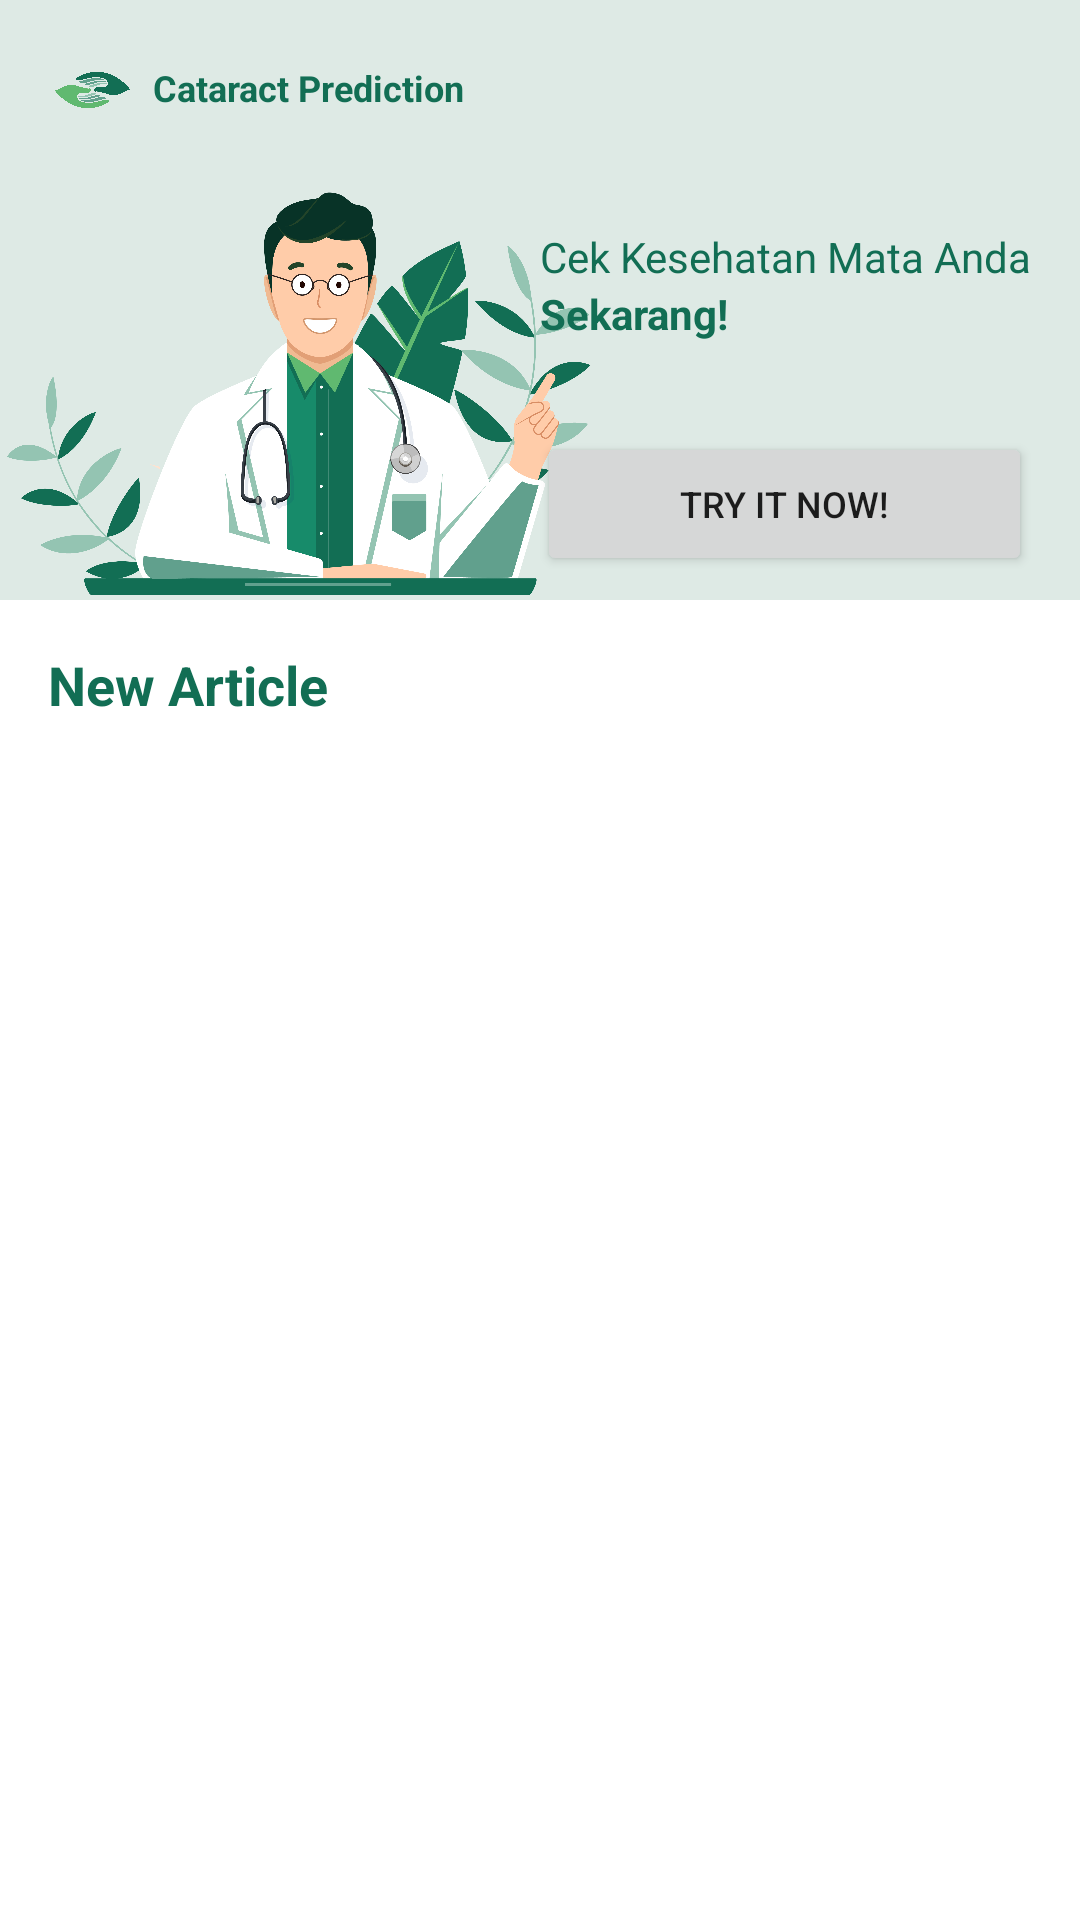

This screen was rendered from an Android layout file. Write that file and the resources it references.
<!-- AndroidManifest.xml: application theme Theme.CataractPredict -->
<!-- res/layout/activity_main.xml -->
<?xml version="1.0" encoding="utf-8"?>
<ScrollView xmlns:android="http://schemas.android.com/apk/res/android"
    xmlns:app="http://schemas.android.com/apk/res-auto"
    xmlns:tools="http://schemas.android.com/tools"
    android:layout_width="match_parent"
    android:layout_height="match_parent"
    tools:context=".main.MainActivity">

    <androidx.constraintlayout.widget.ConstraintLayout
        android:layout_width="match_parent"
        android:layout_height="900dp">

    <androidx.constraintlayout.widget.ConstraintLayout
        android:id="@+id/layout_header"
        android:layout_width="match_parent"
        android:layout_height="200dp"
        android:background="@color/back_200"
        app:layout_constraintTop_toTopOf="parent">

        <ImageView
            android:id="@+id/logo"
            android:layout_width="30dp"
            android:layout_height="50dp"
            android:src="@drawable/cataractlogo"
            android:layout_marginStart="16dp"
            android:layout_marginTop="5dp"
            app:layout_constraintStart_toStartOf="@id/layout_header"
            app:layout_constraintTop_toTopOf="@id/layout_header"/>

        <TextView
            android:layout_width="wrap_content"
            android:layout_height="wrap_content"
            android:text="@string/cataract_prediction"
            android:textColor="@color/green_700"
            android:textStyle="bold"
            android:textSize="12sp"
            android:layout_marginStart="5dp"
            android:layout_marginTop="16dp"
            app:layout_constraintStart_toEndOf="@id/logo"
            app:layout_constraintTop_toTopOf="@id/logo"/>

        <ImageView
            android:id="@+id/iv_char"
            android:layout_width="200dp"
            android:layout_height="140dp"
            android:src="@drawable/catarctchar"
            app:layout_constraintStart_toStartOf="parent"
            app:layout_constraintBottom_toBottomOf="parent"/>
        
        <TextView
            android:id="@+id/cek"
            android:layout_width="wrap_content"
            android:layout_height="wrap_content"
            android:text="@string/cek_kesehatan_mata_anda"
            app:layout_constraintEnd_toEndOf="parent"
            app:layout_constraintTop_toTopOf="@id/iv_char"
            android:layout_marginEnd="16dp"
            android:layout_marginTop="16dp"
            android:textColor="@color/green_700"
           />
        <TextView
            android:layout_width="wrap_content"
            android:layout_height="wrap_content"
            android:text="@string/sekarang"
            android:textColor="@color/green_700"
            android:textStyle="bold"
            app:layout_constraintStart_toStartOf="@id/cek"
            app:layout_constraintTop_toBottomOf="@id/cek"/>
        
        <Button
            android:id="@+id/btn_predict"
            android:layout_width="165dp"
            android:layout_height="wrap_content"
            app:layout_constraintEnd_toEndOf="parent"
            app:layout_constraintBottom_toBottomOf="parent"
            android:text="@string/try_it_now"
            android:textSize="12sp"
            android:layout_marginBottom="8dp"
            android:layout_marginEnd="16dp"/>


    </androidx.constraintlayout.widget.ConstraintLayout>

    <androidx.constraintlayout.widget.ConstraintLayout
        android:id="@+id/layout_content"
        android:layout_width="match_parent"
        android:layout_height="0dp"
        app:layout_constraintTop_toBottomOf="@id/layout_header">

        <TextView
            android:id="@+id/article"
            android:layout_width="0dp"
            android:layout_height="wrap_content"
            android:text="@string/new_article"
            android:layout_marginTop="16dp"
            android:layout_marginStart="16dp"
            android:layout_marginEnd="16dp"
            android:layout_marginBottom="32dp"
            android:textSize="18sp"
            android:textStyle="bold"
            android:textColor="@color/green_700"
            app:layout_constraintTop_toTopOf="parent"
            app:layout_constraintStart_toStartOf="parent"
            app:layout_constraintEnd_toEndOf="parent"/>

        <androidx.recyclerview.widget.RecyclerView
            android:layout_width="match_parent"
            android:layout_height="match_parent"
            android:paddingTop="8dp"
            android:id="@+id/rv_article"
            tools:listitem="@layout/item_row_article"
            app:layout_constraintTop_toBottomOf="@id/article"
            app:layout_constraintStart_toStartOf="parent"
            app:layout_constraintEnd_toEndOf="parent"
            android:layout_marginTop="32dp"/>

        <ProgressBar
            android:id="@+id/progress_bar"
            style="?android:attr/progressBarStyle"
            android:layout_width="wrap_content"
            android:layout_height="wrap_content"
            android:visibility="gone"
            app:layout_constraintBottom_toBottomOf="parent"
            app:layout_constraintEnd_toEndOf="parent"
            app:layout_constraintStart_toStartOf="parent"
            app:layout_constraintTop_toTopOf="parent"
            tools:visibility="visible" />

    </androidx.constraintlayout.widget.ConstraintLayout>

    </androidx.constraintlayout.widget.ConstraintLayout>
</ScrollView>
<!-- res/layout/item_row_article.xml (included above) -->
<?xml version="1.0" encoding="utf-8"?>
<androidx.constraintlayout.widget.ConstraintLayout
    xmlns:android="http://schemas.android.com/apk/res/android"
    xmlns:app="http://schemas.android.com/apk/res-auto"
    xmlns:tools="http://schemas.android.com/tools"
    android:layout_width="match_parent"
    android:layout_height="wrap_content"
    android:padding="16dp">

    <androidx.cardview.widget.CardView
        android:id="@+id/card_view"
        android:layout_width="wrap_content"
        android:layout_height="wrap_content"
        android:orientation="vertical"
        app:cardCornerRadius="4dp"
        app:cardElevation="4dp"
        app:cardMaxElevation="4dp"

        app:layout_constraintStart_toStartOf="parent"
        app:layout_constraintTop_toTopOf="parent">

        <androidx.constraintlayout.widget.ConstraintLayout
            android:id="@+id/item_container"
            android:layout_width="match_parent"
            android:layout_height="wrap_content">

            <ImageView
                android:id="@+id/img_event"
                android:layout_width="match_parent"
                android:layout_height="140dp"
                android:layout_alignParentStart="true"
                android:layout_alignParentTop="true"
                android:scaleType="centerCrop"
                android:src="@drawable/mata_terasa_perih"
                app:layout_constraintEnd_toEndOf="parent"
                app:layout_constraintStart_toStartOf="parent"
                app:layout_constraintTop_toTopOf="parent" />


        </androidx.constraintlayout.widget.ConstraintLayout>


    </androidx.cardview.widget.CardView>

    <TextView
        android:id="@+id/tv_item_category"
        android:layout_width="wrap_content"
        android:layout_height="wrap_content"
        app:layout_constraintStart_toStartOf="@id/card_view"
        app:layout_constraintTop_toBottomOf="@id/card_view"
        android:layout_marginTop="8dp"
        android:maxLines="2"
        android:textSize="14sp"
        android:textStyle="bold"
        tools:text="@string/category"
        android:textColor="@color/green_200"/>

    <TextView
        android:id="@+id/tv_item_headline"
        android:layout_width="0dp"
        android:layout_height="wrap_content"
        app:layout_constraintStart_toStartOf="@id/card_view"
        app:layout_constraintTop_toBottomOf="@id/tv_item_category"
        app:layout_constraintEnd_toEndOf="@id/card_view"
        android:textSize="18sp"
        android:textStyle="bold"
        tools:text="@string/headline"
        android:textColor="@color/black_200"/>

    <TextView
        android:id="@+id/tv_item_date"
        android:layout_width="wrap_content"
        android:layout_height="wrap_content"
        android:layout_marginTop="8dp"
        app:layout_constraintEnd_toEndOf="@id/card_view"
        app:layout_constraintTop_toBottomOf="@id/card_view"
        tools:text="@string/date"
        android:textColor="@color/green_300"/>

    <TextView
        android:id="@+id/tv_item_author"
        android:layout_width="0dp"
        android:layout_height="wrap_content"
        app:layout_constraintStart_toStartOf="@id/card_view"
        app:layout_constraintTop_toBottomOf="@id/tv_item_headline"
        app:layout_constraintEnd_toEndOf="@id/card_view"
        android:textSize="12sp"
        android:layout_marginTop="4dp"
        tools:text="@string/author"/>



</androidx.constraintlayout.widget.ConstraintLayout>
<!-- resources referenced by this layout -->
<resources>
  <color name="back_200">#deeae5</color>
  <color name="black_200">#636261</color>
  <color name="green_200">#60b970</color>
  <color name="green_300">#94c4b2</color>
  <color name="green_700">#126e54</color>
  <!-- drawable cataractlogo: png bitmap (drawable, 93576 bytes) -->
  <!-- drawable catarctchar: png bitmap (drawable, 346119 bytes) -->
  <!-- drawable mata_terasa_perih: jpg bitmap (drawable, 507913 bytes) -->
  <string name="author">author</string>
  <string name="cataract_prediction">Cataract Prediction</string>
  <string name="category">category</string>
  <string name="cek_kesehatan_mata_anda">Cek Kesehatan Mata Anda</string>
  <string name="date">date</string>
  <string name="headline">Headline</string>
  <string name="new_article">New Article</string>
  <string name="sekarang">Sekarang!</string>
  <string name="try_it_now">Try it Now!</string>
  <style name="Theme.CataractPredict" parent="Theme.MaterialComponents.DayNight.DarkActionBar">
          
          <item name="colorPrimary">@color/green_500</item>
          <item name="colorPrimaryVariant">@color/green_700</item>
          <item name="colorOnPrimary">@color/white</item>
          
          <item name="colorSecondary">@color/orange_200</item>
          <item name="colorSecondaryVariant">@color/orange_700</item>
          <item name="colorOnSecondary">@color/black</item>
          
          <item name="android:statusBarColor" tools:targetApi="l">?attr/colorPrimaryVariant</item>
          
      </style>
  <color name="green_500">#61a08d</color>
  <color name="white">#FFFFFFFF</color>
  <color name="orange_200">#ffd05c</color>
  <color name="orange_700">#ffb536</color>
  <color name="black">#FF000000</color>
</resources>
